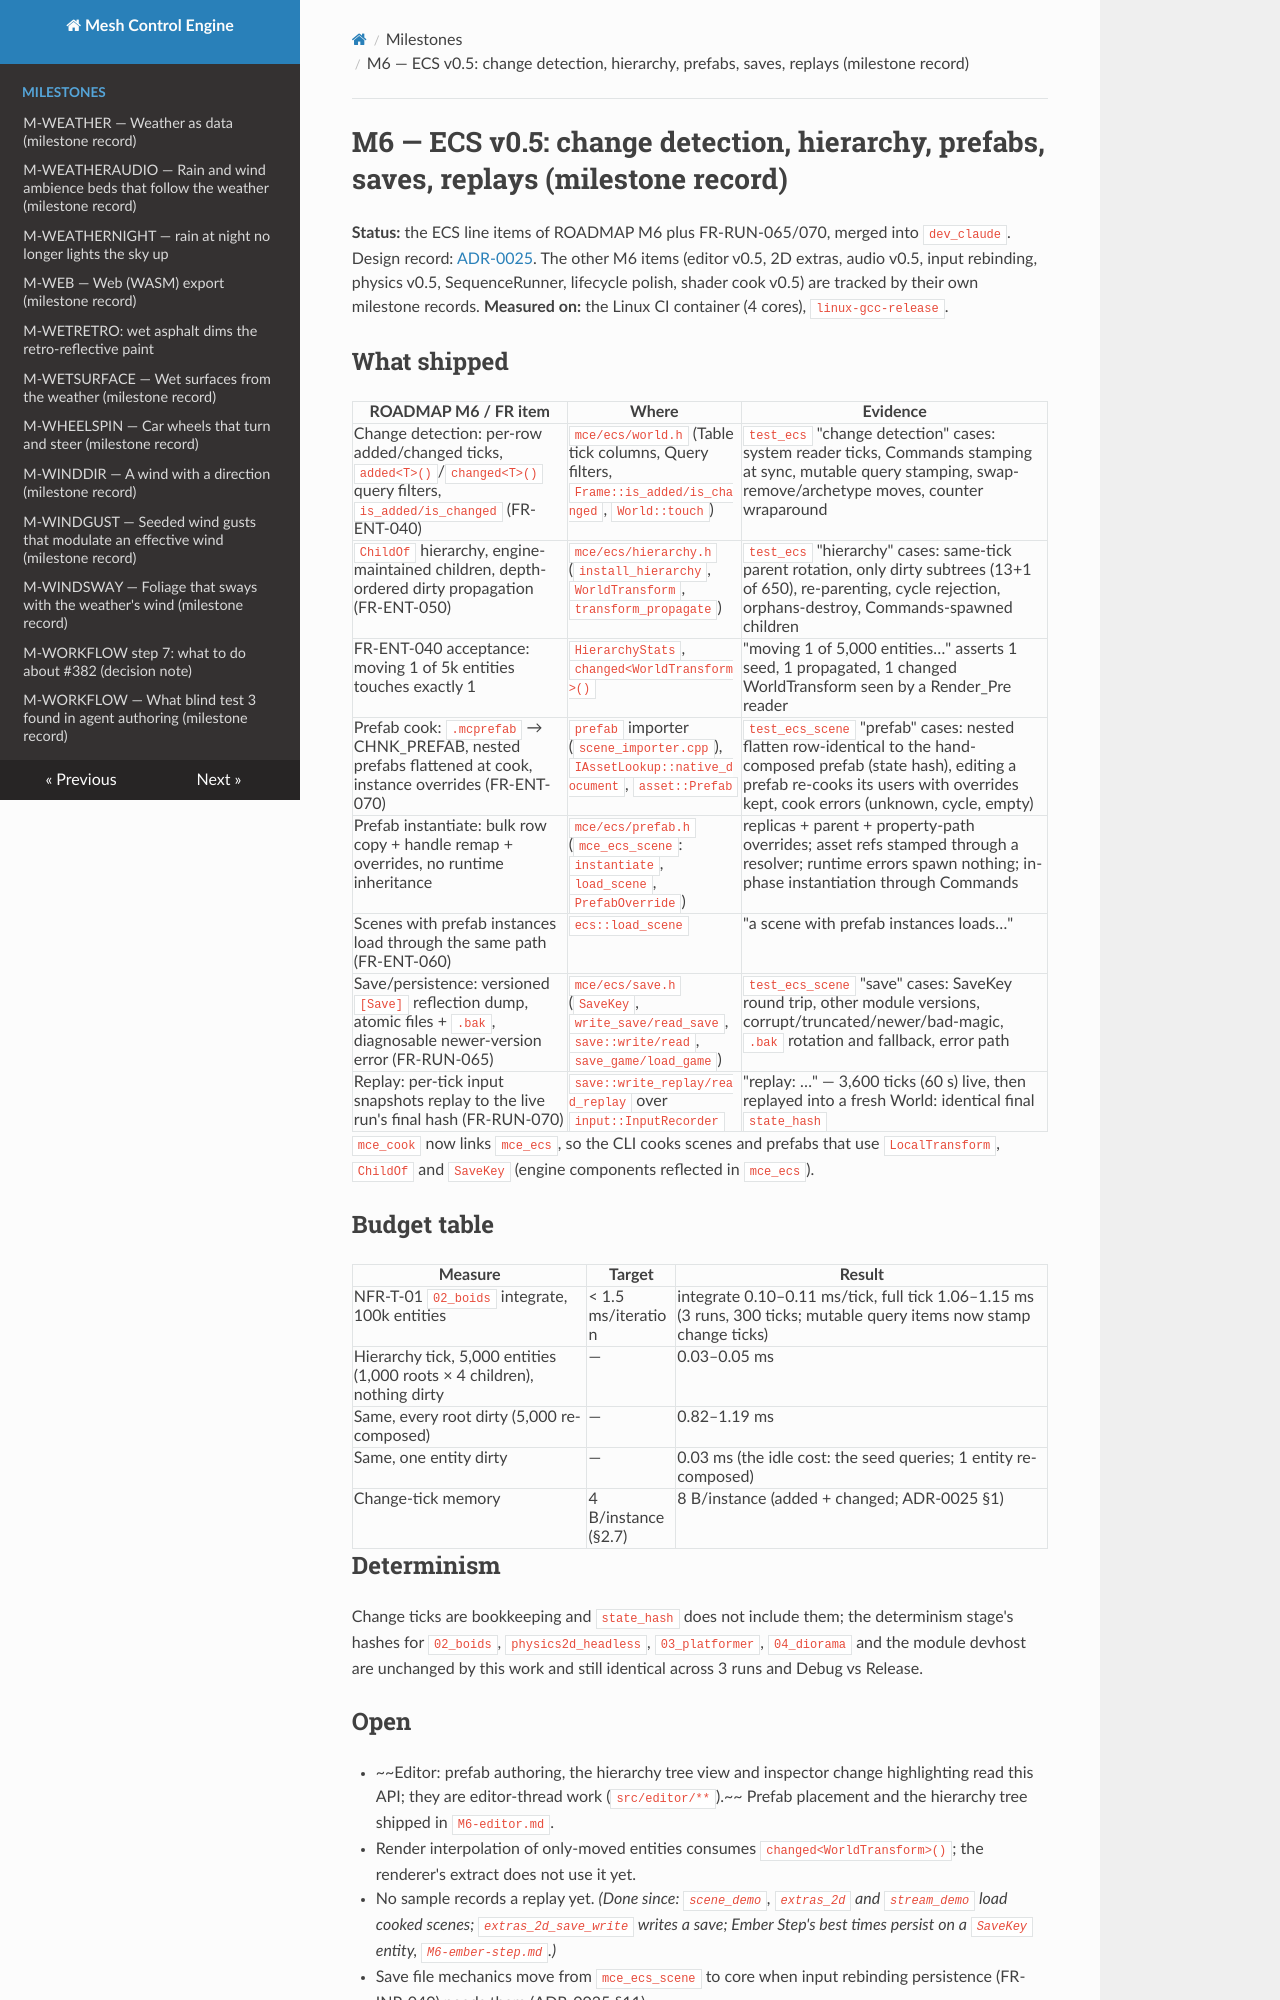

repository: sberkan09/mesh_control_engine · page: milestones/M6-ecs/index.html · generator: mkdocs

# M6 — ECS v0.5: change detection, hierarchy, prefabs, saves, replays (milestone record)

**Status:** the ECS line items of ROADMAP M6 plus FR-RUN-065/070, merged into `dev_claude`. Design record:
[ADR-0025](../adr/0025-ecs-v05-change-ticks-hierarchy-prefabs.md). The other M6 items (editor v0.5, 2D extras,
audio v0.5, input rebinding, physics v0.5, SequenceRunner, lifecycle polish, shader cook v0.5) are tracked by
their own milestone records.
**Measured on:** the Linux CI container (4 cores), `linux-gcc-release`.

## What shipped

| ROADMAP M6 / FR item | Where | Evidence |
|---|---|---|
| Change detection: per-row added/changed ticks, `added<T>()`/`changed<T>()` query filters, `is_added/is_changed` (FR-ENT-040) | `mce/ecs/world.h` (Table tick columns, Query filters, `Frame::is_added/is_changed`, `World::touch`) | `test_ecs` "change detection" cases: system reader ticks, Commands stamping at sync, mutable query stamping, swap-remove/archetype moves, counter wraparound |
| `ChildOf` hierarchy, engine-maintained children, depth-ordered dirty propagation (FR-ENT-050) | `mce/ecs/hierarchy.h` (`install_hierarchy`, `WorldTransform`, `transform_propagate`) | `test_ecs` "hierarchy" cases: same-tick parent rotation, only dirty subtrees (13+1 of 650), re-parenting, cycle rejection, orphans-destroy, Commands-spawned children |
| FR-ENT-040 acceptance: moving 1 of 5k entities touches exactly 1 | `HierarchyStats`, `changed<WorldTransform>()` | "moving 1 of 5,000 entities…" asserts 1 seed, 1 propagated, 1 changed WorldTransform seen by a Render_Pre reader |
| Prefab cook: `.mcprefab` → CHNK_PREFAB, nested prefabs flattened at cook, instance overrides (FR-ENT-070) | `prefab` importer (`scene_importer.cpp`), `IAssetLookup::native_document`, `asset::Prefab` | `test_ecs_scene` "prefab" cases: nested flatten row-identical to the hand-composed prefab (state hash), editing a prefab re-cooks its users with overrides kept, cook errors (unknown, cycle, empty) |
| Prefab instantiate: bulk row copy + handle remap + overrides, no runtime inheritance | `mce/ecs/prefab.h` (`mce_ecs_scene`: `instantiate`, `load_scene`, `PrefabOverride`) | replicas + parent + property-path overrides; asset refs stamped through a resolver; runtime errors spawn nothing; in-phase instantiation through Commands |
| Scenes with prefab instances load through the same path (FR-ENT-060) | `ecs::load_scene` | "a scene with prefab instances loads…" |
| Save/persistence: versioned `[Save]` reflection dump, atomic files + `.bak`, diagnosable newer-version error (FR-RUN-065) | `mce/ecs/save.h` (`SaveKey`, `write_save/read_save`, `save::write/read`, `save_game/load_game`) | `test_ecs_scene` "save" cases: SaveKey round trip, other module versions, corrupt/truncated/newer/bad-magic, `.bak` rotation and fallback, error path |
| Replay: per-tick input snapshots replay to the live run's final hash (FR-RUN-070) | `save::write_replay/read_replay` over `input::InputRecorder` | "replay: …" — 3,600 ticks (60 s) live, then replayed into a fresh World: identical final `state_hash` |

`mce_cook` now links `mce_ecs`, so the CLI cooks scenes and prefabs that use `LocalTransform`, `ChildOf` and
`SaveKey` (engine components reflected in `mce_ecs`).

## Budget table

| Measure | Target | Result |
|---|---|---|
| NFR-T-01 `02_boids` integrate, 100k entities | < 1.5 ms/iteration | integrate 0.10–0.11 ms/tick, full tick 1.06–1.15 ms (3 runs, 300 ticks; mutable query items now stamp change ticks) |
| Hierarchy tick, 5,000 entities (1,000 roots × 4 children), nothing dirty | — | 0.03–0.05 ms |
| Same, every root dirty (5,000 re-composed) | — | 0.82–1.19 ms |
| Same, one entity dirty | — | 0.03 ms (the idle cost: the seed queries; 1 entity re-composed) |
| Change-tick memory | 4 B/instance (§2.7) | 8 B/instance (added + changed; ADR-0025 §1) |

## Determinism

Change ticks are bookkeeping and `state_hash` does not include them; the determinism stage's hashes for
`02_boids`, `physics2d_headless`, `03_platformer`, `04_diorama` and the module devhost are unchanged by this work
and still identical across 3 runs and Debug vs Release.
